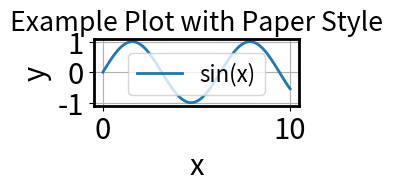

Reproduce this figure in Python.
import matplotlib as mpl


def set_paper_style():
    mpl.rcParams.update({
        # "font.family": "serif",
        "font.size": 16,
        "axes.labelsize": 21,
        # "legend.fontsize": 16,
        "xtick.labelsize": 21,
        "ytick.labelsize": 21,
        "lines.linewidth": 2,
        "lines.markersize": 6,
        "axes.linewidth": 2,
        "figure.figsize": (3.3, 2.2),  # 单栏尺寸
        "figure.dpi": 400,
    })


if __name__ == '__main__':
    set_paper_style()
    import matplotlib.pyplot as plt
    import numpy as np

    x = np.linspace(0, 10, 100)
    y = np.sin(x)

    plt.plot(x, y, label='sin(x)')
    plt.xlabel('x')
    plt.ylabel('y')
    plt.title('Example Plot with Paper Style')
    plt.legend()
    plt.grid(True)
    plt.tight_layout()
    plt.savefig('example_paper_style.pdf', dpi=300)
    plt.show()
